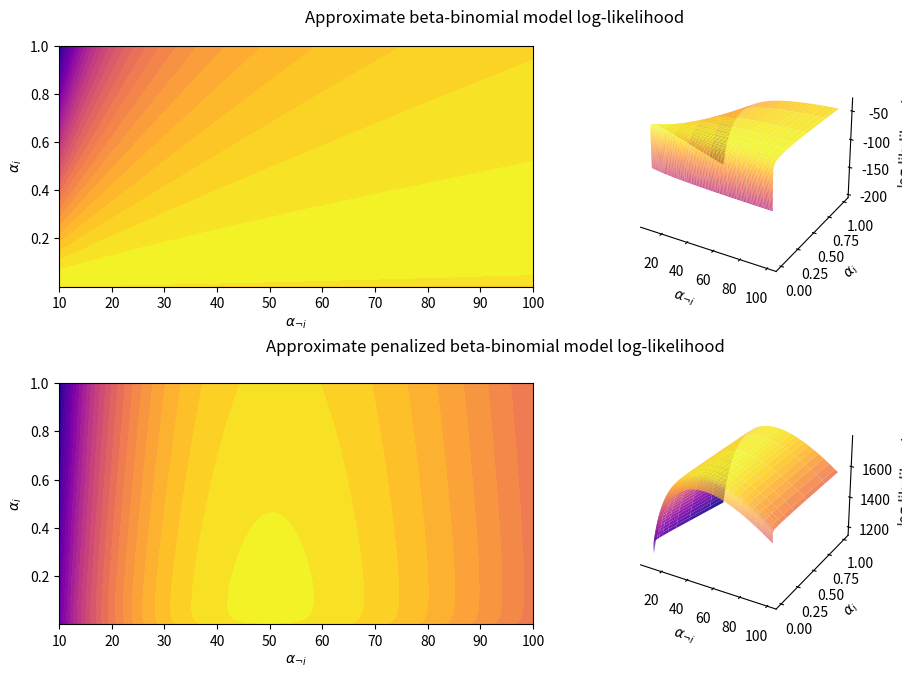

Source code (Python):
import numpy as np
import matplotlib.pyplot as plt
from numpy.random import default_rng
from mpl_toolkits.mplot3d import Axes3D

def simulate_corpus(d, n_j, alpha_i_true, alpha_not_i_true, rng):
    """Simulate corpus data given true alpha parameters."""
    theta = rng.dirichlet([alpha_i_true, alpha_not_i_true], size=d)
    counts = rng.multinomial(n_j, pvals=theta)
    n_ij = counts[:, 0]
    n_not_ij = counts[:, 1]
    bij = (n_ij > 0).astype(float)
    return n_not_ij, bij


def compute_loglike_surfaces(A_i, A_not_i, n_not_ij, bij, d, n_j, a, b):
    """Compute unpenalized and penalized approximate log-likelihood surfaces."""
    loglike_approx = np.zeros_like(A_i)
    loglike_approx_penalized = np.zeros_like(A_i)

    for i in range(A_i.shape[0]):
        for j in range(A_i.shape[1]):
            alpha_i = A_i[i, j]
            alpha_not_i = A_not_i[i, j]
            alpha_0 = alpha_i + alpha_not_i

            gamma_penalty = (a - 1) * np.log(alpha_0) - b * alpha_0
            ll_approx = (
                np.sum(bij * np.log(alpha_i))
                + np.sum(n_not_ij * np.log(alpha_not_i))
                - d * n_j * np.log(alpha_0)
            )

            loglike_approx[i, j] = ll_approx
            loglike_approx_penalized[i, j] = ll_approx + gamma_penalty

    return loglike_approx, loglike_approx_penalized


def plot_surfaces(A_i, A_not_i, loglike_approx, loglike_approx_penalized):
    """Create contour and surface plots for the log-likelihoods of Figure 2 in the manuscript."""
    fig = plt.figure(figsize=(10, 7))
    cmap, levels = "plasma", 30

    fig.text(0.5, 0.95, "Approximate beta-binomial model log-likelihood",
             ha="center", va="center", fontsize=12)
    fig.text(0.5, 0.48, "Approximate penalized beta-binomial model log-likelihood",
             ha="center", va="center", fontsize=12)

    # Unpenalized contour
    ax1 = fig.add_subplot(2, 2, 1)
    ax1.contourf(A_not_i, A_i, loglike_approx, levels=levels, cmap=cmap)
    ax1.set_xlabel(r"$\alpha_{\neg i}$")
    ax1.set_ylabel(r"$\alpha_i$")

    # Unpenalized surface
    ax2 = fig.add_subplot(2, 2, 2, projection="3d")
    ax2.plot_surface(A_not_i, A_i, loglike_approx, cmap=cmap, linewidth=0, alpha=0.9)
    ax2.set_xlabel(r"$\alpha_{\neg i}$")
    ax2.set_ylabel(r"$\alpha_i$")
    ax2.set_zlabel("log-likelihood")

    # Penalized contour
    ax3 = fig.add_subplot(2, 2, 3)
    ax3.contourf(A_not_i, A_i, loglike_approx_penalized, levels=levels, cmap=cmap)
    ax3.set_xlabel(r"$\alpha_{\neg i}$")
    ax3.set_ylabel(r"$\alpha_i$")

    # Penalized surface
    ax4 = fig.add_subplot(2, 2, 4, projection="3d")
    ax4.plot_surface(A_not_i, A_i, loglike_approx_penalized,
                     cmap=cmap, linewidth=0, alpha=0.9)
    ax4.set_xlabel(r"$\alpha_{\neg i}$")
    ax4.set_ylabel(r"$\alpha_i$")
    ax4.set_zlabel("log-likelihood")

    # Transparent 3D panes
    for ax in [ax2, ax4]:
        ax.set_facecolor((0, 0, 0, 0))
        ax.xaxis.set_pane_color((1, 1, 1, 0))
        ax.yaxis.set_pane_color((1, 1, 1, 0))
        ax.zaxis.set_pane_color((1, 1, 1, 0))
        ax.grid(False)

    plt.tight_layout(rect=[0, 0, 1, 0.94])
    plt.subplots_adjust(hspace=0.4)
    return fig


def find_mle(A_i, A_not_i, loglike):
    """Find MLEs for a likelihood surface."""
    idx_pen = np.unravel_index(np.argmax(loglike), loglike.shape)
    return (A_i[idx_pen], A_not_i[idx_pen])


def main():
    rng = default_rng(0)
    d, n_j = 40, 50
    alpha_i_true, alpha_not_i_true = 0.1, 49.9

    n_not_ij, bij = simulate_corpus(d, n_j, alpha_i_true, alpha_not_i_true, rng)

    # Grid setup
    alpha_i_vals = np.logspace(-10, 0, 100)
    alpha_not_i_vals = np.logspace(1, 2, 100)
    A_i, A_not_i = np.meshgrid(alpha_i_vals, alpha_not_i_vals)

    # Gamma penalty
    mu, sigma = n_j, 2
    a = (mu**2) / (sigma**2)
    b = mu / (sigma**2)

    # Compute likelihoods
    loglike_approx, loglike_approx_penalized = compute_loglike_surfaces(
        A_i, A_not_i, n_not_ij, bij, d, n_j, a, b
    )

    # Plot
    print("\nGenerating interactive 3D plot of Figure 2 ...")
    plot = plot_surfaces(A_i, A_not_i, loglike_approx, loglike_approx_penalized)
    plt.show()
    plot.savefig("bcb_comparison_plot.pdf", transparent=True)
    print("\nPlot saved as bcb_comparison_plot.pdf")


    # MLEs
    print("\nCalculating penalized MLEs...")
    mle_results = find_mle(A_i, A_not_i, loglike_approx_penalized)
    print("Penalized MLEs:")
    print(f"  alpha_i     = {mle_results[0]}")
    print(f"  alpha_not_i = {mle_results[1]}")


if __name__ == "__main__":
    main()
